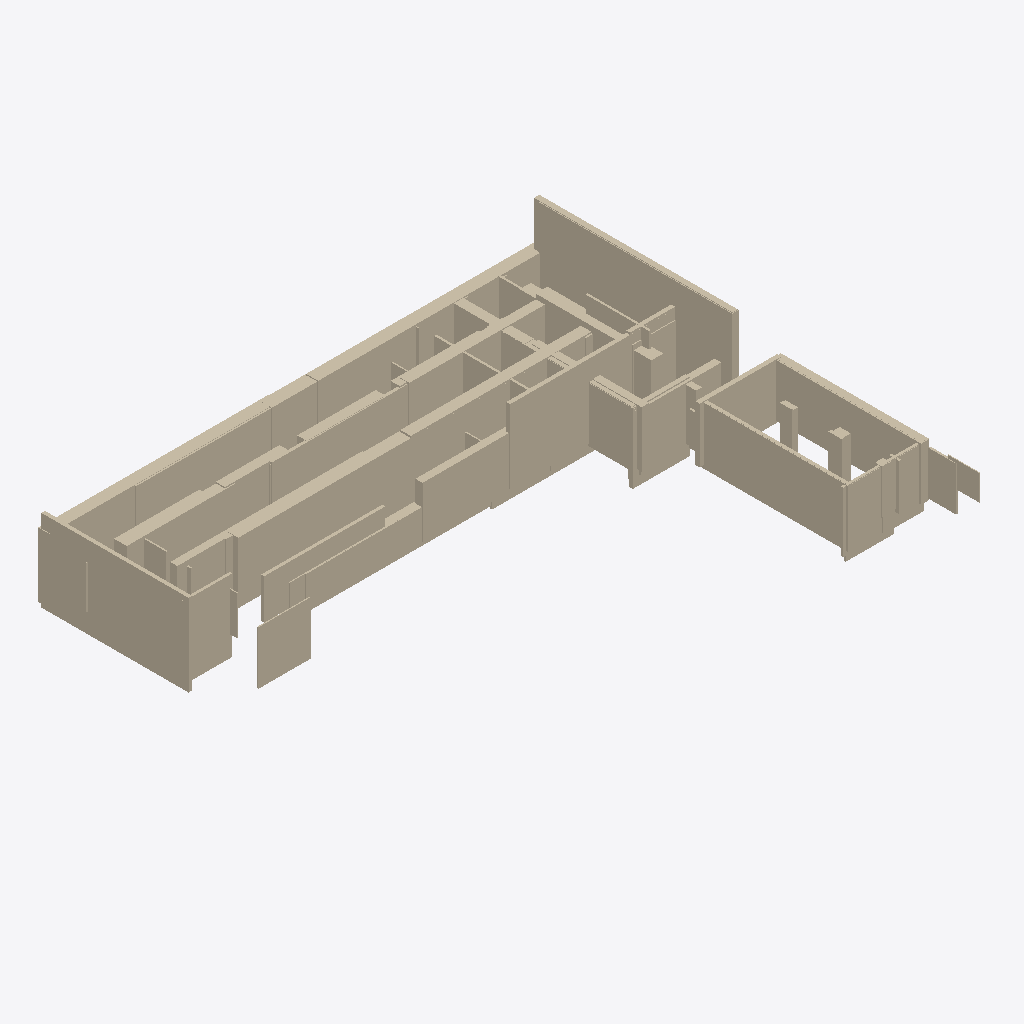
Isometric view of an IFC building model (IFC-SPF (STEP), schema IFC4, length unit metre), seen from the south-west, elements coloured by IFC class (only those large enough to see are counted): 71 walls (beige).
Extent 47.8 m × 37.3 m × 11.0 m (x, y, z). Storeys (1): Ground Floor at 0.00 m. Elements (176): 176 IfcWall.

HEADER;
FILE_DESCRIPTION(('ViewDefinition [CoordinationView]'),'2;1');
FILE_NAME('','2025-12-02T05:25:59',(''),(''),'IfcOpenShell 0.8.4-e8eb5e4','IfcOpenShell 0.8.4-e8eb5e4','');
FILE_SCHEMA(('IFC4'));
ENDSEC;
DATA;
#17=IFCPROJECT('3SZah0DbrBifu6vByQSUqI',#5,'Wall Export',$,$,$,$,(#15),#10);
#18=IFCSITE('1xXjsJfXjAfhJvLI9$f_8E',#5,'Site',$,$,$,$,$,$,$,$,$,$,$);
#19=IFCBUILDING('3vA813Z2PAzxVckUj69a8y',#5,'Building',$,$,$,$,$,$,$,$,$);
#20=IFCBUILDINGSTOREY('1dRDbMHIDANPSKq4bjXbwu',#5,'Ground Floor',$,$,$,$,$,$,0.0);
#1187=IFCWALL('1W6W0u6BH1neWrfgs0jGex',#5,'Wall_97','L=28.55m, W=1.05m, H=5.48m',$,$,#1186,$,.SOLIDWALL.);
#983=IFCWALL('2nq6Clv8fFnfq$GuVaZLW1',#5,'Wall_80','L=0.32m, W=13.21m, H=7.36m',$,$,#982,$,.SOLIDWALL.);
#1655=IFCWALL('3AH9b59jz9lRpg18TsMEU6',#5,'Wall_136','L=0.57m, W=17.32m, H=9.49m',$,$,#1654,$,.SOLIDWALL.);
#1331=IFCWALL('0v677ukcr2pfCGbfm6XCJ8',#5,'Wall_109','L=20.47m, W=1.07m, H=5.44m',$,$,#1330,$,.SOLIDWALL.);
#1811=IFCWALL('1mh3q7VKL10hsmm7OzeB3n',#5,'Wall_149','L=0.34m, W=13.28m, H=5.14m',$,$,#1810,$,.SOLIDWALL.);
#431=IFCWALL('2aby2mHlv29A3q5KzH7CH9',#5,'Wall_34','L=15.16m, W=0.34m, H=6.63m',$,$,#430,$,.SOLIDWALL.);
#1847=IFCWALL('0Pw74ZvCT08hbzm0938RMm',#5,'Wall_152','L=0.75m, W=13.33m, H=4.74m',$,$,#1846,$,.SOLIDWALL.);
#911=IFCWALL('0DK1GxzHzAN8Vk0ZsAaJZU',#5,'Wall_74','L=13.13m, W=0.26m, H=5.57m',$,$,#910,$,.SOLIDWALL.);
#1163=IFCWALL('2kHRuozh9A3Pbr6jTxMP9F',#5,'Wall_95','L=25.26m, W=1.11m, H=5.28m',$,$,#1162,$,.SOLIDWALL.);
#959=IFCWALL('2nSLQIFqL3Ae_D3Tm1Fy$7',#5,'Wall_78','L=20.63m, W=1.01m, H=5.79m',$,$,#958,$,.SOLIDWALL.);
#683=IFCWALL('1aHfMJ20n3LgWAHJ1E3HY0',#5,'Wall_55','L=13.20m, W=0.81m, H=5.22m',$,$,#682,$,.SOLIDWALL.);
#635=IFCWALL('360S0wR0PEG9msurXmRAvX',#5,'Wall_51','L=15.90m, W=0.64m, H=4.58m',$,$,#634,$,.SOLIDWALL.);
#1211=IFCWALL('1yh4GNmIv1ff33wEoOB_8g',#5,'Wall_99','L=24.07m, W=0.77m, H=3.01m',$,$,#1210,$,.SOLIDWALL.);
#1067=IFCWALL('3vbDxnQaT8YhIOUOfi12os',#5,'Wall_87','L=7.64m, W=1.14m, H=5.40m',$,$,#1066,$,.SOLIDWALL.);
#1007=IFCWALL('3NPmfGvvz4bh$fZgRI3GQ0',#5,'Wall_82','L=10.87m, W=0.27m, H=3.61m',$,$,#1006,$,.SOLIDWALL.);
#1019=IFCWALL('0wDk8kfQ53nvThYAUrJ$M1',#5,'Wall_83','L=4.34m, W=0.23m, H=6.49m',$,$,#1018,$,.SOLIDWALL.);
#1715=IFCWALL('1Vw52NZ$T6Nx9ZyAGqDRn0',#5,'Wall_141','L=1.07m, W=10.40m, H=5.42m',$,$,#1714,$,.SOLIDWALL.);
#2123=IFCWALL('0y9OGJM6z8iQcLg_NQucs0',#5,'Wall_175','L=7.32m, W=0.38m, H=4.95m',$,$,#2122,$,.SOLIDWALL.);
#1151=IFCWALL('2j5AweQO5D1PJDyaoNsIp$',#5,'Wall_94','L=4.71m, W=0.10m, H=4.78m',$,$,#1150,$,.SOLIDWALL.);
#1727=IFCWALL('0aI_JMONXD2Onp$tm_RjQf',#5,'Wall_142','L=7.74m, W=0.57m, H=5.17m',$,$,#1726,$,.SOLIDWALL.);
#323=IFCWALL('25MF_nMeT8HftImLHijtta',#5,'Wall_25','L=1.12m, W=8.50m, H=4.82m',$,$,#322,$,.SOLIDWALL.);
#587=IFCWALL('2HdGVz7ZzAae6LKt9puMAD',#5,'Wall_47','L=17.14m, W=0.94m, H=5.78m',$,$,#586,$,.SOLIDWALL.);
#2135=IFCWALL('2PNqUrtEL9dRbln4HfzMd6',#5,'Wall_176','L=6.63m, W=0.21m, H=3.90m',$,$,#2134,$,.SOLIDWALL.);
#575=IFCWALL('1v2I7uloD1WfYaftTRwC6f',#5,'Wall_46','L=22.93m, W=0.91m, H=5.57m',$,$,#574,$,.SOLIDWALL.);
#995=IFCWALL('1xRAeneGH9KgCc0imFhLTq',#5,'Wall_81','L=17.23m, W=0.64m, H=5.46m',$,$,#994,$,.SOLIDWALL.);
#1283=IFCWALL('2wkQVdT5r3YB67AZkW5HR1',#5,'Wall_105','L=5.72m, W=0.83m, H=4.90m',$,$,#1282,$,.SOLIDWALL.);
#1451=IFCWALL('1bFYC_NC12VRP4X4vheHB8',#5,'Wall_119','L=9.65m, W=0.23m, H=5.19m',$,$,#1450,$,.SOLIDWALL.);
#1955=IFCWALL('1OmDc_TS95mxK06WgnVxA5',#5,'Wall_161','L=7.22m, W=0.22m, H=5.42m',$,$,#1954,$,.SOLIDWALL.);
#299=IFCWALL('2t_0xafJH5E9AT8Fi9Fuz1',#5,'Wall_23','L=0.48m, W=17.80m, H=9.56m',$,$,#298,$,.SOLIDWALL.);
#2075=IFCWALL('1oMvloxKf8fQLF7o4VoSm5',#5,'Wall_171','L=0.18m, W=2.49m, H=3.95m',$,$,#2074,$,.SOLIDWALL.);
#1667=IFCWALL('0_HLOowgLCIxMg2bSXo1SN',#5,'Wall_137','L=0.64m, W=9.87m, H=5.01m',$,$,#1666,$,.SOLIDWALL.);
#1559=IFCWALL('3vE_9SIpfEkvOyis9WfTiE',#5,'Wall_128','L=0.84m, W=6.90m, H=4.81m',$,$,#1558,$,.SOLIDWALL.);
#179=IFCWALL('2Jz3Zdl$H3y8N1BSb9hbkZ',#5,'Wall_13','L=0.20m, W=10.37m, H=5.06m',$,$,#178,$,.SOLIDWALL.);
#155=IFCWALL('1jgy4q__H7nRL6Z98DcY66',#5,'Wall_11','L=0.82m, W=13.81m, H=5.01m',$,$,#154,$,.SOLIDWALL.);
#1031=IFCWALL('2tnBQYDLbF68roUn5mpXD6',#5,'Wall_84','L=2.67m, W=0.89m, H=4.84m',$,$,#1030,$,.SOLIDWALL.);
#1751=IFCWALL('3ZsJJ6uML9WAfiFkfghqRM',#5,'Wall_144','L=4.09m, W=0.38m, H=6.22m',$,$,#1750,$,.SOLIDWALL.);
#1823=IFCWALL('1Fon1_6FXFwvH1zgLaDV27',#5,'Wall_150','L=0.19m, W=5.69m, H=4.68m',$,$,#1822,$,.SOLIDWALL.);
#1247=IFCWALL('0CSEKDVYn7wu$vVjt1Pho4',#5,'Wall_102','L=7.05m, W=0.86m, H=5.41m',$,$,#1246,$,.SOLIDWALL.);
#1571=IFCWALL('1TDHP4b4n26QvmuXG2sJIq',#5,'Wall_129','L=5.11m, W=0.38m, H=6.18m',$,$,#1570,$,.SOLIDWALL.);
#1859=IFCWALL('0wTvBFqhr4WeYuyy3fQhji',#5,'Wall_153','L=0.08m, W=2.86m, H=2.30m',$,$,#1858,$,.SOLIDWALL.);
#1091=IFCWALL('0OftpODkzD38ZYnBdBSlOr',#5,'Wall_89','L=0.14m, W=3.20m, H=5.22m',$,$,#1090,$,.SOLIDWALL.);
#251=IFCWALL('0kVtdw4o1EbRuy1SIJmbfu',#5,'Wall_19','L=0.19m, W=3.39m, H=4.87m',$,$,#250,$,.SOLIDWALL.);
#2063=IFCWALL('1dAP9zebX0ePbujSgYfFOx',#5,'Wall_170','L=0.29m, W=1.19m, H=4.04m',$,$,#2062,$,.SOLIDWALL.);
#2003=IFCWALL('3E39zj0jz0GwNCF_ReWYuf',#5,'Wall_165','L=0.34m, W=13.32m, H=4.68m',$,$,#2002,$,.SOLIDWALL.);
#755=IFCWALL('2rPw5AZSvF7fphYrOjPomc',#5,'Wall_61','L=21.19m, W=0.26m, H=2.09m',$,$,#754,$,.SOLIDWALL.);
#2027=IFCWALL('0WFXG_GAHEDPbi7c0s0Mrv',#5,'Wall_167','L=0.22m, W=1.08m, H=4.20m',$,$,#2026,$,.SOLIDWALL.);
#1991=IFCWALL('2plU8iOazFeBYmP7$PbuuJ',#5,'Wall_164','L=0.26m, W=13.19m, H=4.43m',$,$,#1990,$,.SOLIDWALL.);
#1703=IFCWALL('2bV3jcC2nDt8tqJCpUJJ_q',#5,'Wall_140','L=0.52m, W=1.72m, H=4.60m',$,$,#1702,$,.SOLIDWALL.);
#2039=IFCWALL('35RrTwiPL5Rw7MwmTMMnOJ',#5,'Wall_168','L=0.55m, W=0.47m, H=3.97m',$,$,#2038,$,.SOLIDWALL.);
#203=IFCWALL('0Ia924BGP0tP7x5D81dNOw',#5,'Wall_15','L=8.16m, W=0.43m, H=5.38m',$,$,#202,$,.SOLIDWALL.);
#1103=IFCWALL('3JJ2Pn3AH4Zwm_XZP2NmKF',#5,'Wall_90','L=0.09m, W=1.10m, H=3.52m',$,$,#1102,$,.SOLIDWALL.);
#1931=IFCWALL('30KHzz9TDC5O6idrT5k7b0',#5,'Wall_159','L=0.76m, W=0.99m, H=4.66m',$,$,#1930,$,.SOLIDWALL.);
#1871=IFCWALL('3G0eMncNf1FQ9NTCfEC8pl',#5,'Wall_154','L=0.68m, W=0.69m, H=5.19m',$,$,#1870,$,.SOLIDWALL.);
#443=IFCWALL('1Mq3z4jurDy8gisY5QWJNb',#5,'Wall_35','L=0.99m, W=11.38m, H=5.51m',$,$,#442,$,.SOLIDWALL.);
#863=IFCWALL('1jGLFrAAnETwH7QL5r27l0',#5,'Wall_70','L=25.02m, W=0.54m, H=5.73m',$,$,#862,$,.SOLIDWALL.);
#1391=IFCWALL('3jSdYXLEX5H8bLMi9WrZXo',#5,'Wall_114','L=7.83m, W=0.82m, H=4.87m',$,$,#1390,$,.SOLIDWALL.);
#275=IFCWALL('3H2iTsd5v8ewa7MxXc_1wV',#5,'Wall_21','L=4.48m, W=0.34m, H=7.27m',$,$,#274,$,.SOLIDWALL.);
#1883=IFCWALL('1e_7CtLtTBlBe8DaCy2fl3',#5,'Wall_155','L=0.51m, W=1.11m, H=3.97m',$,$,#1882,$,.SOLIDWALL.);
#1919=IFCWALL('30y$OmCBf2GRazxix4wQTm',#5,'Wall_158','L=0.20m, W=0.91m, H=4.16m',$,$,#1918,$,.SOLIDWALL.);
#1787=IFCWALL('1iu$tQdvr8TxWSwm_b6_E5',#5,'Wall_147','L=4.37m, W=0.16m, H=5.73m',$,$,#1786,$,.SOLIDWALL.);
#1799=IFCWALL('0pGzy5gNLFNgYpnncK8FSL',#5,'Wall_148','L=2.14m, W=0.62m, H=3.02m',$,$,#1798,$,.SOLIDWALL.);
#719=IFCWALL('3yY6LQ3F52MvA1nLQDrbVI',#5,'Wall_58','L=0.11m, W=2.50m, H=5.22m',$,$,#718,$,.SOLIDWALL.);
#731=IFCWALL('2LbFv2UNb9LRn67ujeAM7p',#5,'Wall_59','L=0.12m, W=4.34m, H=3.38m',$,$,#730,$,.SOLIDWALL.);
#563=IFCWALL('0G3lX83XL8RuUeDXrpiZyk',#5,'Wall_45','L=1.78m, W=0.27m, H=4.76m',$,$,#562,$,.SOLIDWALL.);
#1079=IFCWALL('1guvUMwFf5bRmcYNvGopTS',#5,'Wall_88','L=0.46m, W=0.08m, H=3.86m',$,$,#1078,$,.SOLIDWALL.);
#1115=IFCWALL('1RhDXRN3z87A4lDRQNijAI',#5,'Wall_91','L=0.13m, W=0.96m, H=4.96m',$,$,#1114,$,.SOLIDWALL.);
#1895=IFCWALL('0wfTx9SrvAagmQh3dGAGpt',#5,'Wall_156','L=0.29m, W=0.37m, H=3.42m',$,$,#1894,$,.SOLIDWALL.);
#191=IFCWALL('0YNqP2EW9F2R5xkPVeyT01',#5,'Wall_14','L=0.08m, W=0.86m, H=4.37m',$,$,#190,$,.SOLIDWALL.);
#347=IFCWALL('1xpIIwEODCB9$SFDDq7NyI',#5,'Wall_27','L=0.15m, W=4.77m, H=3.32m',$,$,#346,$,.SOLIDWALL.);
#1043=IFCWALL('1k0zak09XCwQhX34ChVPNE',#5,'Wall_85','L=1.03m, W=0.84m, H=5.22m',$,$,#1042,$,.SOLIDWALL.);
#503=IFCWALL('3wRbSvuHjCFvLh0MZ_nIAi',#5,'Wall_40','L=1.39m, W=0.23m, H=5.37m',$,$,#502,$,.SOLIDWALL.);
ENDSEC;
